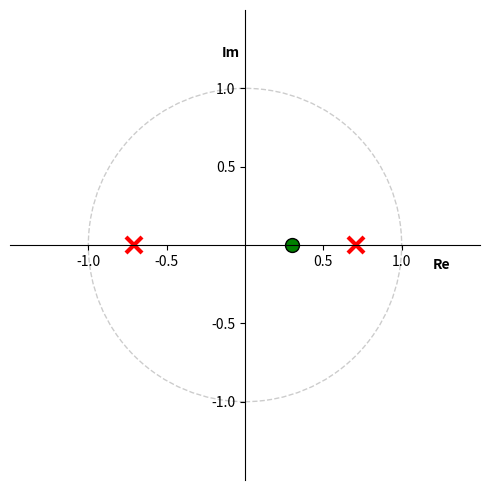

Write the Python code that produced this figure.
import numpy as np
import matplotlib.pyplot as plt

from matplotlib import patches
from scipy import signal

# y[n] - 0.5*y[n-2] = x[n] + 3*x[n-1] - x[n-2] 
 
a = np.array([1.0, 0.0, -0.5])
b = np.array([1.0, 3.0, -1.0])

z, p, k = signal.tf2zpk(b,a)

fig, ax = plt.subplots(ncols = 1, nrows = 1, figsize = (5,5))

uc = patches.Circle((0,0), radius = 1, fill = False, color = 'black', ls = 'dashed', alpha = 0.2)

ax.add_patch(uc)

t1 = plt.plot(z.real, z.imag, 'go', ms=10)
plt.setp(t1, markersize = 10.0, markeredgewidth = 1.0, markeredgecolor = 'k', markerfacecolor = 'g')

t2 = plt.plot(p.real, p.imag, 'rx', ms=10)
plt.setp(t2, markersize = 12.0, markeredgewidth = 3.0, markeredgecolor = 'r', markerfacecolor = 'r')

ax.spines['left'].set_position('center')
ax.spines['bottom'].set_position('center')
ax.spines['right'].set_visible(False)
ax.spines['top'].set_visible(False)

ax.text(1.2, -0.15, "Re", weight = 'bold')
ax.text(-0.15, 1.2, "Im", weight = 'bold')

r = 1.5; plt.axis('scaled'); 
ticks = [-1, -.5, .5, 1]; 

plt.axis([-r, r, -r, r])
plt.xticks(ticks); 
plt.yticks(ticks)

plt.tight_layout()
plt.show()
